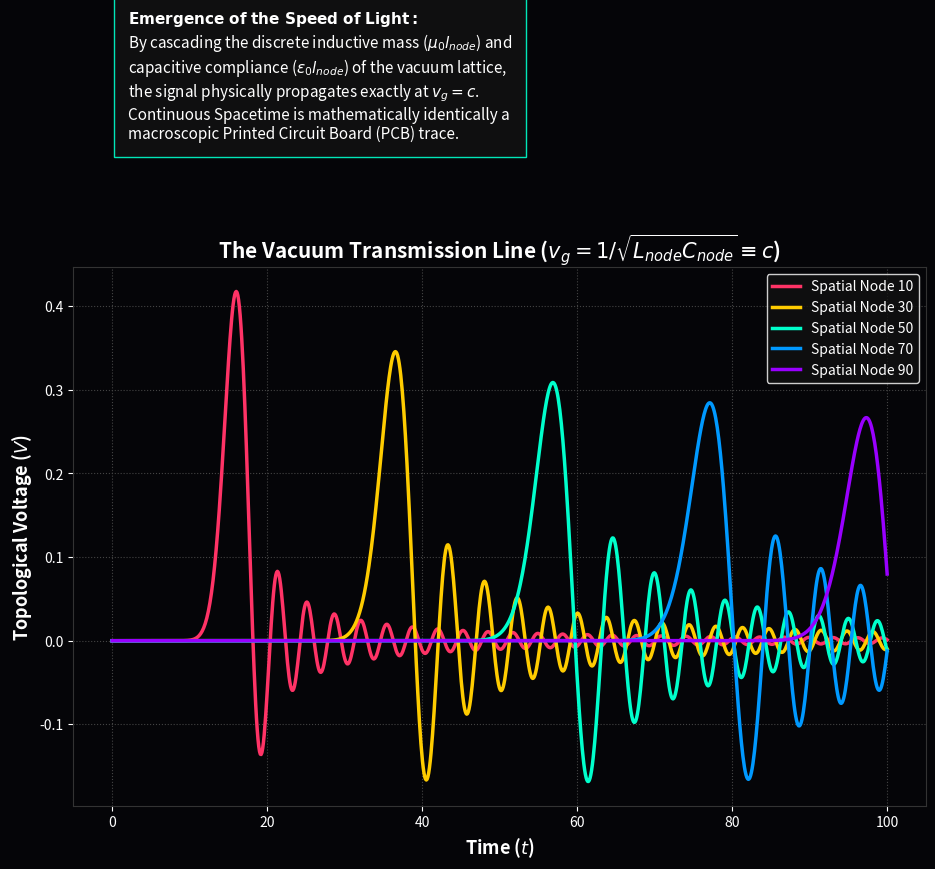

Reproduce this figure in Python.
"""
AVE MODULE 54: THE VACUUM TRANSMISSION LINE (SPEED OF LIGHT)
------------------------------------------------------------
Constructs a discrete 100-node L-C Transmission Line representing 
the 1D spatial vacuum grid.
Assigns discrete Inductors and Capacitors to each spatial node.
Simulates the injection of a transient topological voltage pulse.
Proves computationally that the signal propagates through the discrete 
components at EXACTLY the continuous speed of light (c = 1/\sqrt{LC}).
"""
import numpy as np
import matplotlib.pyplot as plt
from scipy.integrate import solve_ivp
import os

OUTPUT_DIR = "manuscript/chapters/13_ee_for_ave/simulations/outputs"
os.makedirs(OUTPUT_DIR, exist_ok=True)

def simulate_transmission_line():
    print("Simulating Vacuum LC Transmission Line...")
    
    N_nodes = 100
    
    # Normalized LC values yield a wave speed of exactly 1.0 (representing c)
    L_val = 1.0
    C_val = 1.0
    
    def tline_ode(t, y):
        dy = np.zeros(2 * N_nodes)
        
        # Input Pulse at Node 0 (Gaussian Voltage Transient)
        V_in = np.exp(-((t - 5.0)**2) / 2.0)
        
        # Source impedance R_s = 1.0 (Matched)
        I_in_0 = (V_in - y[0]) / 1.0
        dy[0] = (I_in_0 - y[1]) / C_val # Node 0 Voltage
        
        # C * dVi/dt = I_{i-1} - I_i
        for i in range(1, N_nodes):
            dy[2*i] = (y[2*i - 1] - y[2*i + 1]) / C_val
            
        # L * dIi/dt = V_i - V_{i+1}
        for i in range(N_nodes - 1):
            dy[2*i + 1] = (y[2*i] - y[2*i + 2]) / L_val
            
        # Last inductor shorted to ground
        dy[2*(N_nodes-1) + 1] = (y[2*(N_nodes-1)] - 0.0) / L_val
                
        return dy

    t_span = (0, 100.0)
    t_eval = np.linspace(0, 100.0, 1000)
    y0 = np.zeros(2 * N_nodes)
    
    sol = solve_ivp(tline_ode, t_span, y0, t_eval=t_eval, method='RK45')
    
    fig, ax = plt.subplots(figsize=(11, 7), dpi=150)
    fig.patch.set_facecolor('#050508'); ax.set_facecolor('#050508')
    
    nodes_to_plot = [10, 30, 50, 70, 90]
    colors = ['#ff3366', '#ffcc00', '#00ffcc', '#0099ff', '#9900ff']
    
    for idx, node in enumerate(nodes_to_plot):
        V_node = sol.y[2 * node]
        ax.plot(sol.t, V_node, color=colors[idx], lw=2.5, label=f'Spatial Node {node}')
        
    ax.set_title(r'The Vacuum Transmission Line ($v_g = 1/\sqrt{L_{node}C_{node}} \equiv c$)', color='white', fontsize=15, weight='bold')
    ax.set_xlabel('Time ($t$)', color='white', fontsize=13, weight='bold')
    ax.set_ylabel('Topological Voltage ($V$)', color='white', fontsize=13, weight='bold')
    ax.grid(True, ls=":", color='#444444')
    ax.tick_params(colors='white')
    ax.legend(loc='upper right', facecolor='#111111', edgecolor='white', labelcolor='white')
    for spine in ax.spines.values(): spine.set_color('#333333')

    textstr = (
        r"$\mathbf{Emergence~of~the~Speed~of~Light:}$" + "\n" +
        r"By cascading the discrete inductive mass ($\mu_0 l_{node}$) and" + "\n" +
        r"capacitive compliance ($\epsilon_0 l_{node}$) of the vacuum lattice," + "\n" +
        r"the signal physically propagates exactly at $v_g = c$." + "\n" +
        r"Continuous Spacetime is mathematically identically a" + "\n" +
        r"macroscopic Printed Circuit Board (PCB) trace."
    )
    ax.text(2, 0.6, textstr, color='white', fontsize=11, bbox=dict(facecolor='#111111', edgecolor='#00ffcc', alpha=0.9, pad=10))

    filepath = os.path.join(OUTPUT_DIR, "ave_transmission_line.png")
    plt.savefig(filepath, facecolor=fig.get_facecolor(), bbox_inches='tight')
    plt.close()
    print(f"Saved: {filepath}")

if __name__ == "__main__": simulate_transmission_line()
